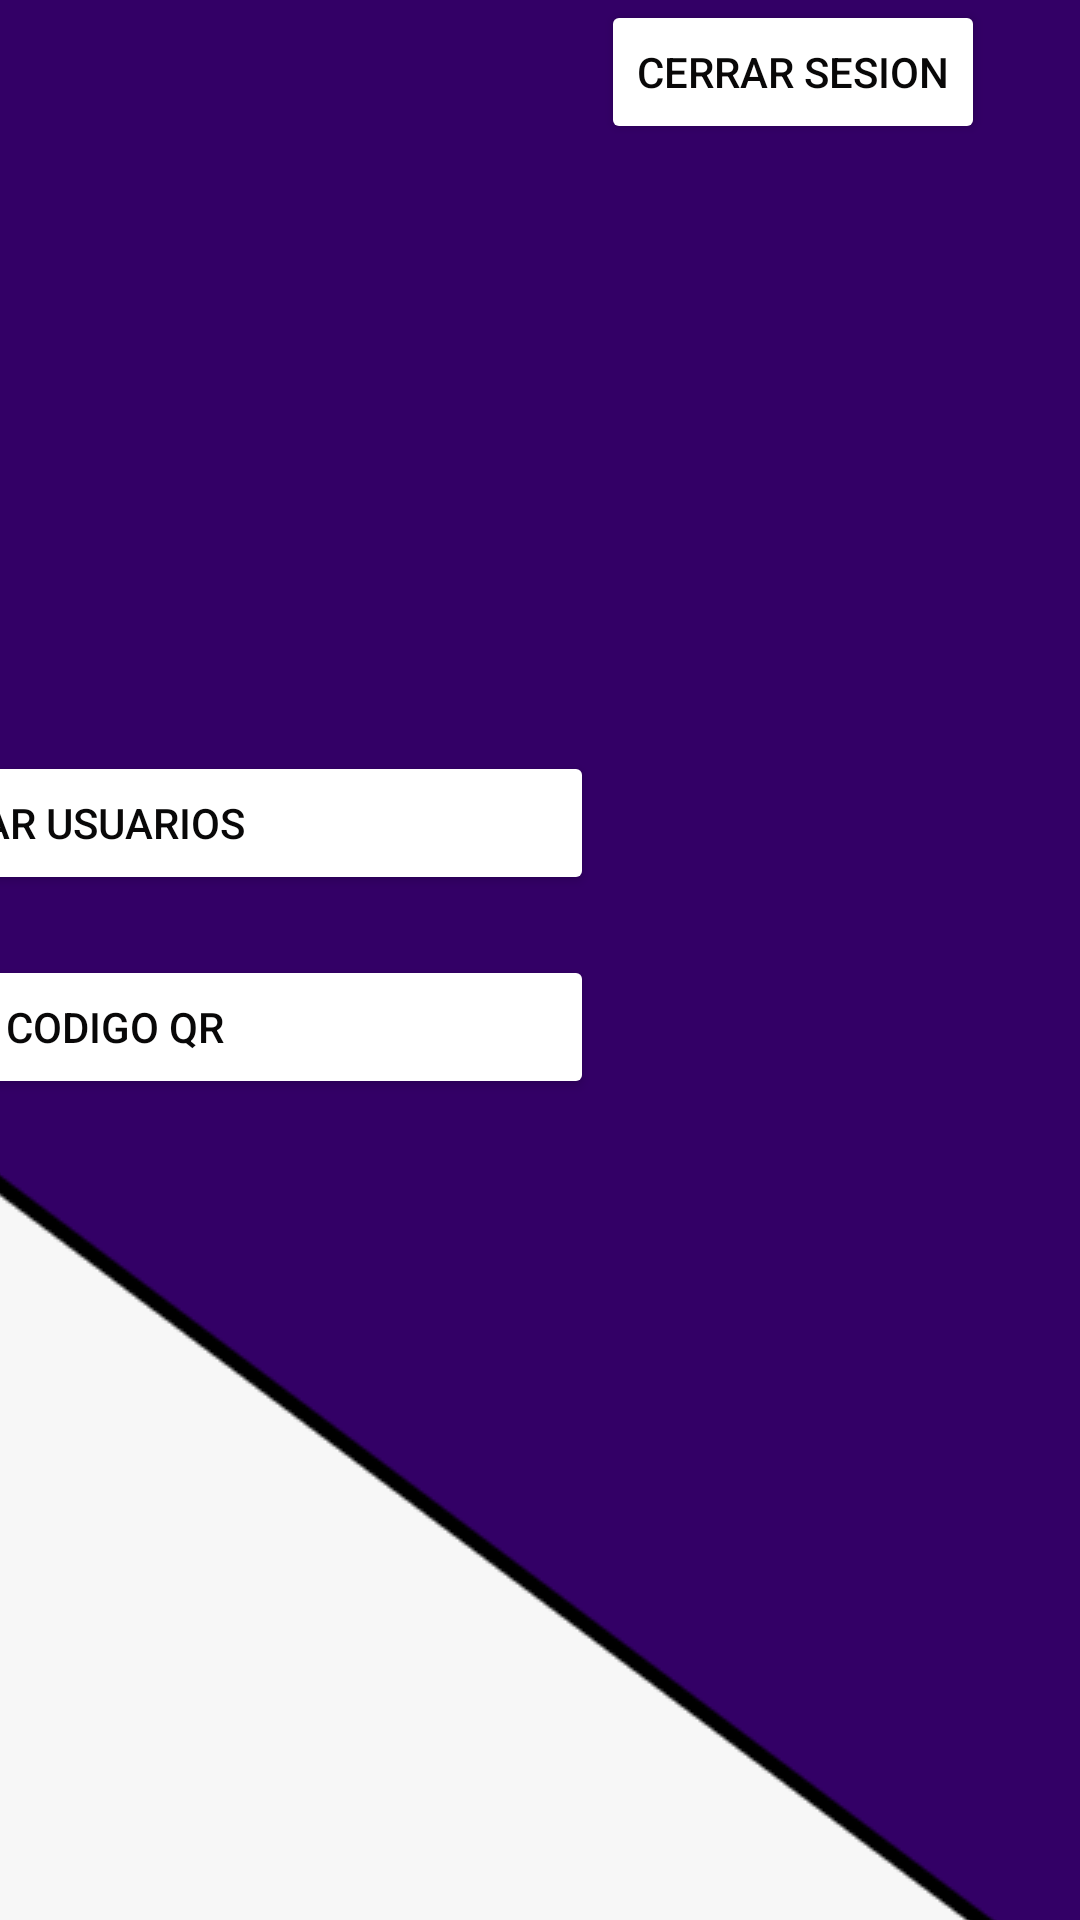

Write the Android layout XML for this screen, with the resource values it uses.
<!-- AndroidManifest.xml: application theme Theme.Proyecto_Progra_5_Comedor -->
<!-- res/layout/activity_menu_admin.xml -->
<?xml version="1.0" encoding="utf-8"?>
<androidx.constraintlayout.widget.ConstraintLayout xmlns:android="http://schemas.android.com/apk/res/android"
    xmlns:app="http://schemas.android.com/apk/res-auto"
    xmlns:tools="http://schemas.android.com/tools"
    android:layout_width="wrap_content"
    android:layout_height="match_parent"
    tools:context=".MenuAdmin">

    <ImageButton
        android:id="@+id/imageButton3"
        android:layout_width="wrap_content"
        android:layout_height="wrap_content"
        app:layout_constraintBottom_toBottomOf="parent"
        app:layout_constraintEnd_toEndOf="parent"
        app:layout_constraintStart_toStartOf="parent"
        app:layout_constraintTop_toTopOf="parent"
        app:srcCompat="@drawable/fondo" />

    <Button
        android:id="@+id/btncerrarsesion"
        android:layout_width="wrap_content"
        android:layout_height="wrap_content"
        android:layout_marginStart="-160dp"
        android:backgroundTint="#FFFFFF"
        android:onClick="logout"
        android:text="cerrar sesion"
        android:textColor="#090808"
        app:layout_constraintStart_toEndOf="@+id/imageButton3" />

    <LinearLayout
        android:layout_width="415dp"
        android:layout_height="145dp"
        android:layout_marginStart="450dp"
        android:layout_marginTop="-400dp"
        android:layout_marginEnd="40dp"
        android:orientation="vertical"
        app:layout_constraintEnd_toStartOf="@+id/imageButton3"
        app:layout_constraintStart_toStartOf="parent"
        app:layout_constraintTop_toBottomOf="@+id/imageButton3">

        <Button
            android:id="@+id/btnadministrarusuarios"
            android:layout_width="match_parent"
            android:layout_height="wrap_content"
            android:layout_margin="10dp"
            android:backgroundTint="#FFFFFF"
            android:textColor="#090808"
            android:text="administrar usuarios" />

        <Button
            android:id="@+id/btnscanner"
            android:layout_width="match_parent"
            android:layout_height="wrap_content"
            android:layout_margin="10dp"
            android:backgroundTint="#FFFFFF"
            android:textColor="#090808"
            android:text="scannear codigo qr" />
    </LinearLayout>
</androidx.constraintlayout.widget.ConstraintLayout>
<!-- resources referenced by this layout -->
<resources>
  <!-- drawable fondo: png bitmap (drawable-normal, 4317 bytes) -->
  <style name="Theme.Proyecto_Progra_5_Comedor" parent="Theme.MaterialComponents.DayNight.DarkActionBar">
          
          <item name="colorPrimary">@color/purple_500</item>
          <item name="colorPrimaryVariant">@color/purple_700</item>
          <item name="colorOnPrimary">@color/white</item>
          
          <item name="colorSecondary">@color/teal_200</item>
          <item name="colorSecondaryVariant">@color/teal_700</item>
          <item name="colorOnSecondary">@color/black</item>
          
          <item name="android:statusBarColor" tools:targetApi="l">?attr/colorPrimaryVariant</item>
          
      </style>
  <!-- not gathered from this repository: default colours our renderer supplied (Android Studio template values) -->
  <color name="purple_500">#FF6200EE</color>
  <color name="purple_700">#FF3700B3</color>
  <color name="teal_200">#FF03DAC5</color>
  <color name="teal_700">#FF018786</color>
  <color name="black">#FF000000</color>
  <color name="white">#FFFFFFFF</color>
</resources>
